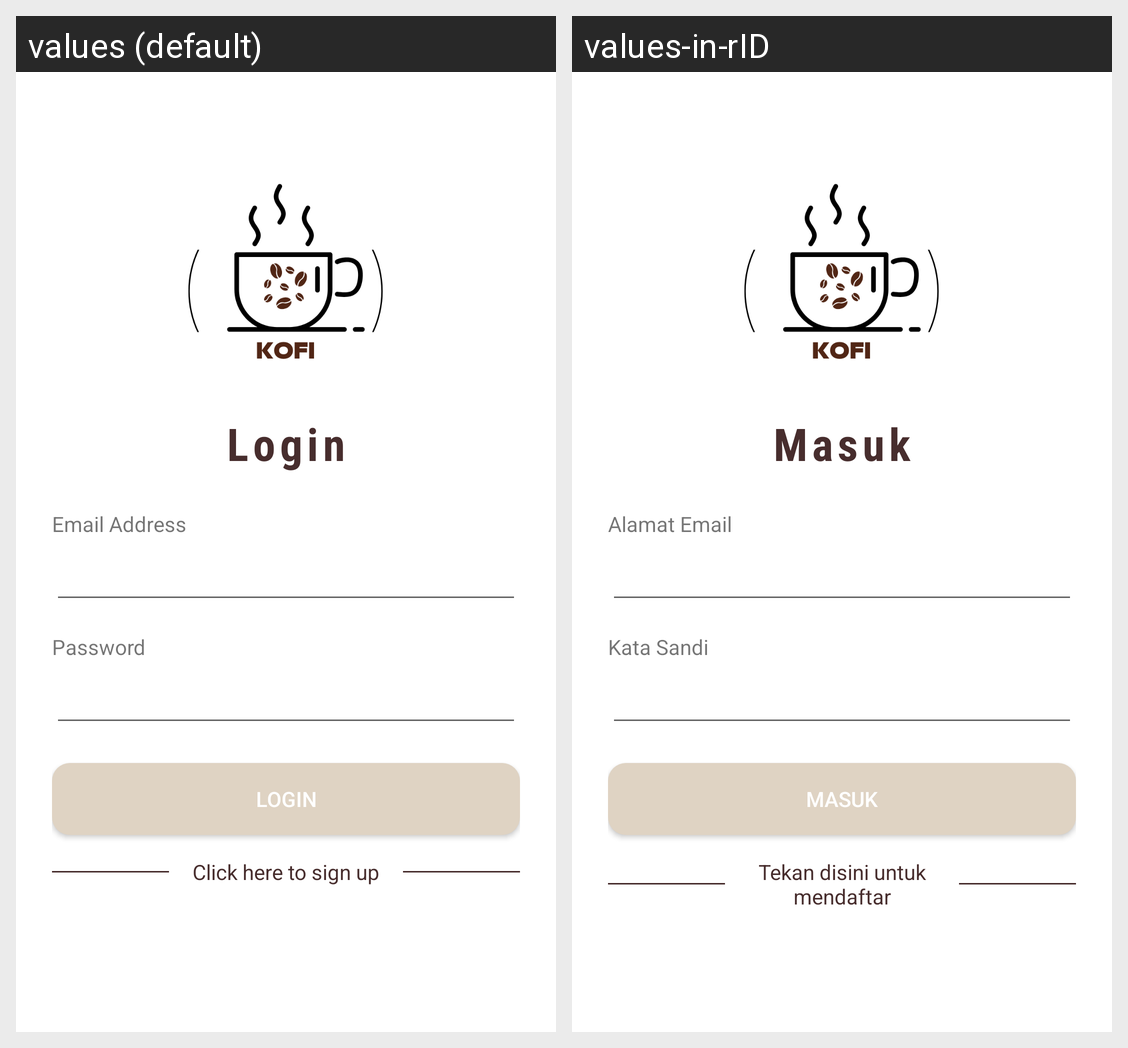

Locale-by-locale string values for the Android screen shown in this grid:
Android screen res/layout/activity_login.xml rendered under 2 locales, left to right: values (default), values-in-rID. Device: Nexus 5 (rendered at 1080×1920; each locale shown at half size, 540×960, under a caption strip naming it); theme Theme.Kofi.
Strings drawn on this screen, with the default value and each locale's value (text and hints the layout hard-codes, and strings that could not be matched under every locale, appear in the picture but are not listed):

login
  values: Login
  values-in-rID: Masuk

email_address
  values: Email Address
  values-in-rID: Alamat Email

password
  values: Password
  values-in-rID: Kata Sandi

click_register
  values: Click here to sign up
  values-in-rID: Tekan disini untuk mendaftar
